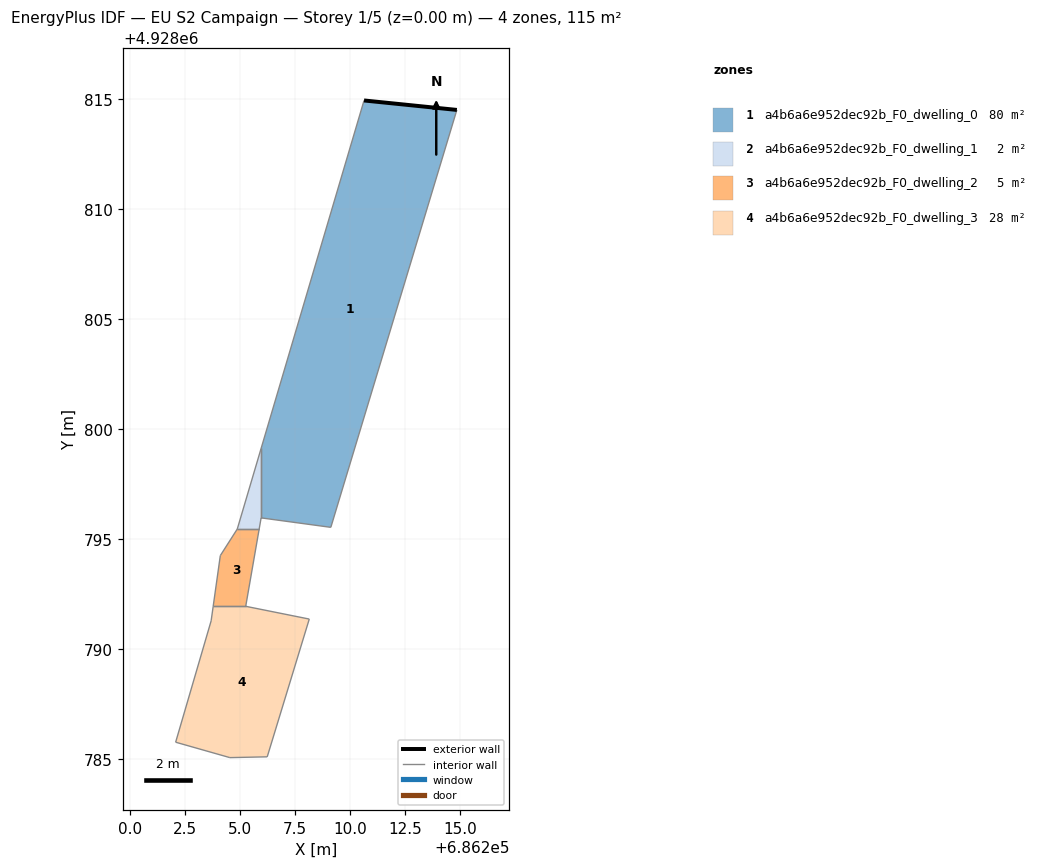
=== STOREY PLAN SPEC (per zone: floor XY polygon, exterior-wall plan segments, windows/doors) ===
zone 1: a4b6a6e952dec92b_F0_dwelling_0  (79.8 m²)
  floor: (686209.13, 4928795.54) (686214.86, 4928814.52) (686210.64, 4928814.95) (686205.96, 4928799.13) (686205.96, 4928795.97)
  exterior wall: (686210.64, 4928814.95) – (686214.86, 4928814.52)  [4.2 m]
  interior walls: 4
zone 2: a4b6a6e952dec92b_F0_dwelling_1  (2.0 m²)
  floor: (686205.87, 4928795.46) (686205.96, 4928795.97) (686205.96, 4928799.13) (686204.88, 4928795.46)
  interior walls: 4
zone 3: a4b6a6e952dec92b_F0_dwelling_2  (5.0 m²)
  floor: (686205.26, 4928791.95) (686205.87, 4928795.46) (686204.88, 4928795.46) (686204.10, 4928794.26) (686203.78, 4928791.95)
  interior walls: 5
zone 4: a4b6a6e952dec92b_F0_dwelling_3  (28.5 m²)
  floor: (686206.24, 4928785.11) (686208.15, 4928791.37) (686205.26, 4928791.95) (686203.78, 4928791.95) (686203.69, 4928791.29) (686202.07, 4928785.77) (686204.54, 4928785.07)
  interior walls: 7

=== DERIVED (storey summary) ===
Building: EU S2 Campaign
Storey: 1 of 5  (floor level z = 0.00 m)
Storey gross floor area: 115.2 m²
Zones on this storey: 4
  - a4b6a6e952dec92b_F0_dwelling_0: floor 79.8 m²; exterior wall 4.2 m (12.7 m²); WWR 0.0%
  - a4b6a6e952dec92b_F0_dwelling_1: floor 2.0 m²
  - a4b6a6e952dec92b_F0_dwelling_2: floor 5.0 m²
  - a4b6a6e952dec92b_F0_dwelling_3: floor 28.5 m²
Zone adjacency (shared interzone walls):
  - a4b6a6e952dec92b_F0_dwelling_0 ↔ a4b6a6e952dec92b_F0_dwelling_1
  - a4b6a6e952dec92b_F0_dwelling_1 ↔ a4b6a6e952dec92b_F0_dwelling_2
  - a4b6a6e952dec92b_F0_dwelling_2 ↔ a4b6a6e952dec92b_F0_dwelling_3